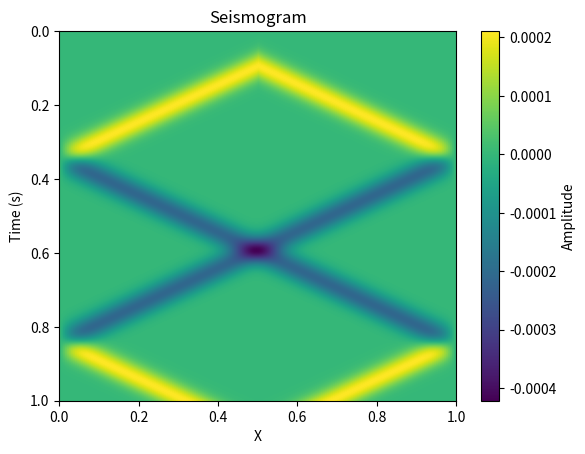

Python code for this plot:
import numpy as np
import matplotlib.pyplot as plt

def ricker_wavelet(t, f0, t0):
    arg = (np.pi * f0 * (t - t0)) ** 2
    return (1 - 2 * arg) * np.exp(-arg)

def fdgaus(w, cutoff, dt, nt):
    phi = 4 * np.arctan(1.0)
    a = phi * (5.0 * cutoff / 8.0) ** 2
    amp = np.sqrt(a / phi)
    for i in range(nt):
        t = i * dt
        arg = -a * t ** 2
        if arg < -32.0:
            arg = -32.0
        w[i] = amp * np.exp(arg)

    for i in range(nt):
        if w[i] < 0.001 * w[0]:
            icut = i
            t0 = icut * dt
            break

    for i in range(nt):
        t = i * dt
        t = t - t0
        arg = -a * t ** 2
        if arg < -32.0:
            arg = -32.0
        w[i] = -2.0 * np.sqrt(a) * a * t * np.exp(arg) / np.sqrt(phi)

    smax = np.max(np.abs(w))
    for i in range(nt):
        w[i] = w[i] / smax

def main():
    xmax = 1.0
    dx = 0.005
    nx = int(xmax / dx)
    vmax = 2.0
    tmax = 1.0
    dt = 0.001
    nt = int(tmax / dt)
    fmax = 25.0

    u1 = np.zeros(nx)
    u2 = np.zeros(nx)
    u3 = np.zeros(nx)
    f = np.zeros(nx)
    w = np.zeros(nt)

    f[nx // 2] = 1.0

    fdgaus(w, fmax, dt, nt)

    seismogram = np.zeros((nt, nx))  # 2차원 배열로 seismogram 저장

    for it in range(nt):
        for ix in range(1, nx - 1):
            u3[ix] = (vmax ** 2) * (dt ** 2) * (
                    (u2[ix + 1] - 2 * u2[ix] + u2[ix - 1]) / dx ** 2 + w[it] * f[ix]) + 2.0 * u2[ix] - u1[ix]
        for ix in range(nx):
            u1[ix] = u2[ix]
            u2[ix] = u3[ix]
            #단방향으로 푼 파동방정식 값을 대입해줘서 양 옆을 없앤다!
        #u2[0] = vmax * dt / dx * (u1[1] - u1[0]) + u1[0]
        #u2[nx-1] = vmax * dt / dx * (u1[nx - 2] - u1[nx-1]) + u1[nx-1]

        seismogram[it, :] = u3  # 지진 센서 위치에 해당하는 데이터를 seismogram에 저장

    # Seismogram을 2차원 그래프로 시각화합니다.
    plt.imshow(seismogram, aspect='auto', extent=[0, xmax, tmax, 0], cmap='viridis')
    plt.colorbar(label="Amplitude")
    plt.xlabel("X")
    plt.ylabel("Time (s)")
    plt.title("Seismogram")
    plt.show()

if __name__ == "__main__":
    main()
